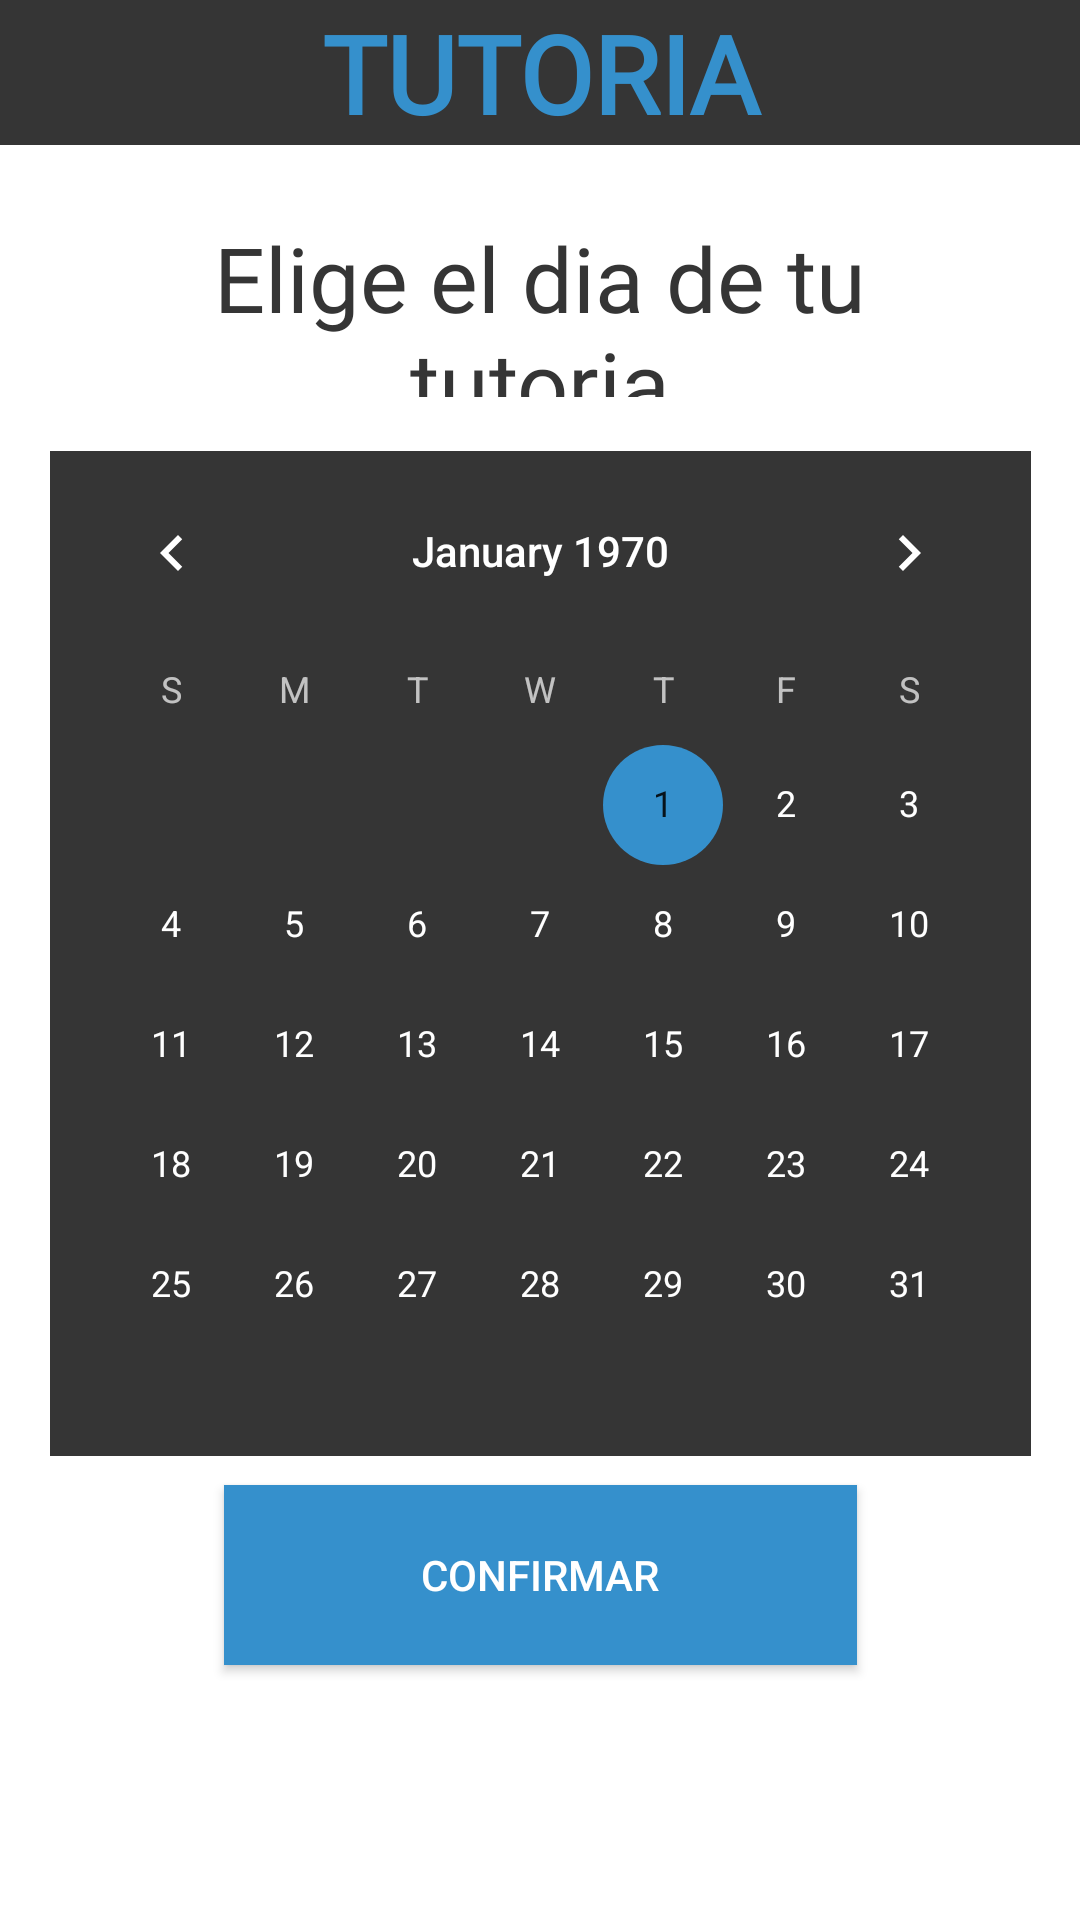

Android layout source for this screen:
<!-- AndroidManifest.xml: application theme AppTheme -->
<!-- res/layout/tutoria_activity.xml -->
<?xml version="1.0" encoding="utf-8"?>
<LinearLayout xmlns:android="http://schemas.android.com/apk/res/android"
    xmlns:app="http://schemas.android.com/apk/res-auto"
    xmlns:tools="http://schemas.android.com/tools"
    android:layout_width="match_parent"
    android:layout_height="match_parent"
    android:background="@color/colorBlanco"
    android:orientation="vertical">

    <TextView
        android:id="@+id/textView8"
        android:layout_width="match_parent"
        android:layout_height="wrap_content"
        android:background="@color/colorSecundary"
        android:fontFamily="@font/oswald_variable_font_wght"
        android:text="TUTORIA"
        android:textAlignment="center"
        android:textColor="@color/colorAccent"
        android:textSize="36sp"
        android:textStyle="bold" />

    <androidx.constraintlayout.widget.ConstraintLayout
        android:layout_width="match_parent"
        android:layout_height="match_parent"
        android:background="@color/colorBlanco">

        <CalendarView
            android:id="@+id/calendarView"
            android:layout_width="327dp"
            android:layout_height="335dp"
            android:background="@color/colorSecundary"
            app:layout_constraintBottom_toBottomOf="parent"
            app:layout_constraintEnd_toEndOf="parent"
            app:layout_constraintStart_toStartOf="parent"
            app:layout_constraintTop_toTopOf="parent"
            app:layout_constraintVertical_bias="0.398" />

        <TextView
            android:id="@+id/textView9"
            android:layout_width="293dp"
            android:layout_height="60dp"
            android:fontFamily="@font/oswald_variable_font_wght"
            android:text="Elige el dia de tu tutoria"
            android:textAlignment="center"
            android:textColor="@color/colorSecundary"
            android:textSize="30sp"
            app:layout_constraintBottom_toBottomOf="parent"
            app:layout_constraintEnd_toEndOf="parent"
            app:layout_constraintStart_toStartOf="parent"
            app:layout_constraintTop_toTopOf="parent"
            app:layout_constraintVertical_bias="0.045" />

        <Button
            android:id="@+id/btnConfirmar"
            android:layout_width="211dp"
            android:layout_height="60dp"
            android:background="@color/colorAccent"
            android:text="@string/calendarioConfirmar"
            app:layout_constraintBottom_toBottomOf="parent"
            app:layout_constraintEnd_toEndOf="parent"
            app:layout_constraintStart_toStartOf="parent"
            app:layout_constraintTop_toTopOf="parent"
            app:layout_constraintVertical_bias="0.84" />

    </androidx.constraintlayout.widget.ConstraintLayout>

</LinearLayout>
<!-- resources referenced by this layout -->
<resources>
  <color name="colorAccent">#3590CC</color>
  <color name="colorBlanco">#FFFFFF</color>
  <color name="colorSecundary">#353535</color>
  <string name="calendarioConfirmar">Confirmar</string>
  <style name="AppTheme" parent="Theme.AppCompat.NoActionBar">
          
          <item name="colorPrimary">@color/colorPrimary</item>
          <item name="colorPrimaryDark">@color/colorPrimaryDark</item>
          <item name="colorAccent">@color/colorAccent</item>
      </style>
  <color name="colorPrimary">#008577</color>
  <color name="colorPrimaryDark">#00574B</color>
</resources>
